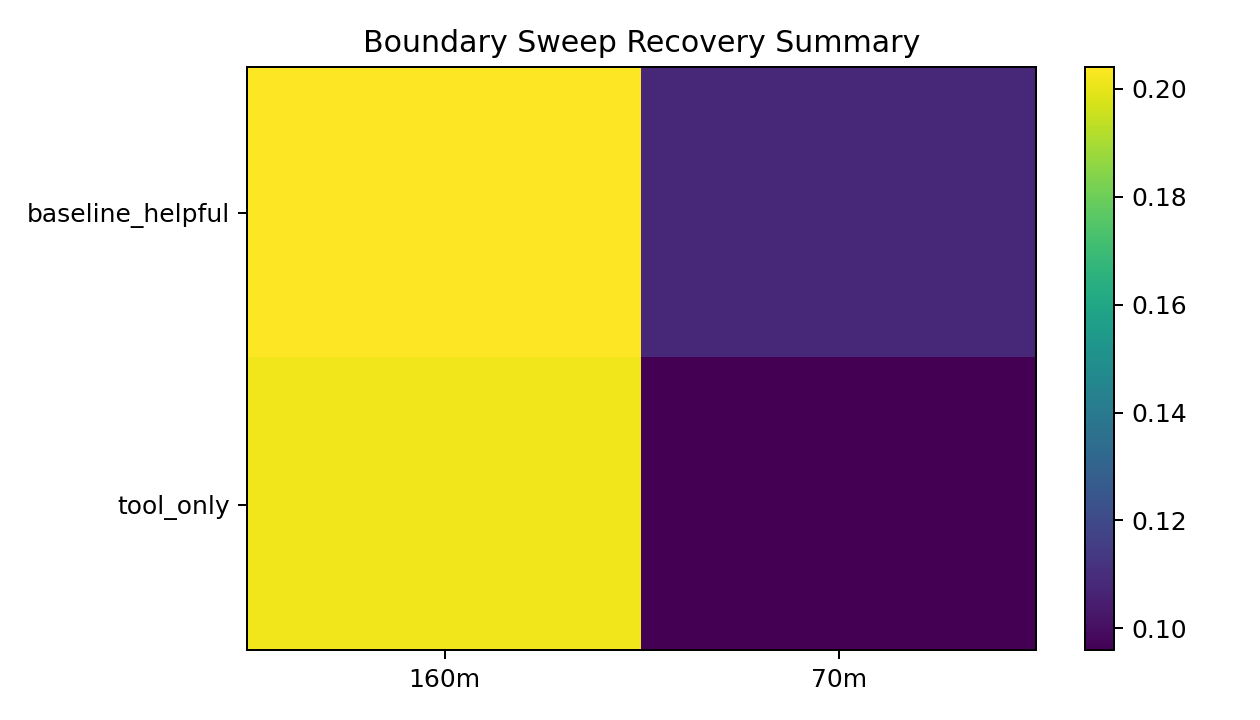

The file beside this chart, header and first rows:
model_size_label, identity_frame, recovery_fraction_mean
160m, baseline_helpful, 0.204
160m, tool_only, 0.2018
70m, baseline_helpful, 0.1086
70m, tool_only, 0.09594
